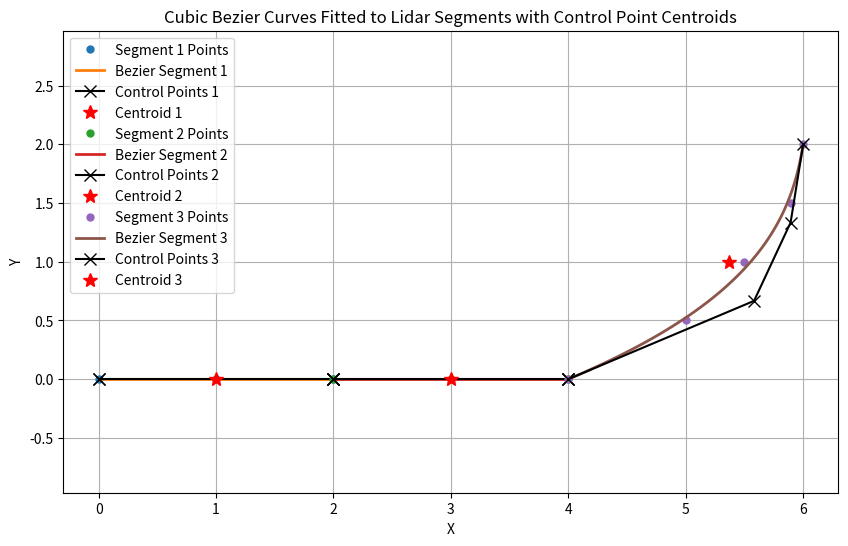

This figure's Python source:
import numpy as np
import matplotlib.pyplot as plt
from scipy.optimize import minimize


class BezierCurveFitter:
    def __init__(self, lidar_segments, segment_length=None):
        """
        Initialize the BezierCurveFitter with a list of lidar segments.
        Each segment should be a list of points (numpy arrays of shape (N, 2)).
        If segment_length is specified, lidar segments will be subdivided accordingly.
        """
        self.original_segments = lidar_segments
        self.segment_length = segment_length
        self.lidar_segments = self.subdivide_segments() if segment_length else lidar_segments
        self.bezier_curves = []
        self.control_points = []
        self.centroids = []

    @staticmethod
    def cubic_bezier(p0, p1, p2, p3, num_points=100):
        """Calculate a cubic Bezier curve from four control points."""
        t = np.linspace(0, 1, num_points)[:, None]
        bezier = (1 - t)**3 * p0 + 3 * (1 - t)**2 * t * p1 + 3 * (1 - t) * t**2 * p2 + t**3 * p3
        return bezier

    @staticmethod
    def bezier_loss(control_points, lidar_points, p0, p3):
        """Loss function to minimize the distance between lidar points and the Bezier curve."""
        p1, p2 = np.array(control_points[:2]), np.array(control_points[2:])
        bezier = BezierCurveFitter.cubic_bezier(p0, p1, p2, p3, num_points=len(lidar_points))
        loss = np.sum(np.linalg.norm(bezier - lidar_points, axis=1)**2)
        return loss

    def subdivide_segments(self):
        """Subdivide lidar segments into smaller segments of specified length."""
        subdivided_segments = []
        for segment in self.original_segments:
            distances = np.sqrt(np.sum(np.diff(segment, axis=0)**2, axis=1))
            cumulative_distance = np.cumsum(distances)
            start_idx = 0
            while start_idx < len(segment) - 1:
                end_idx = np.searchsorted(cumulative_distance, cumulative_distance[start_idx] + self.segment_length)
                end_idx = min(end_idx, len(segment) - 1)  # Ensure index doesn't exceed segment length
                subdivided_segments.append(segment[start_idx:end_idx + 1])
                start_idx = end_idx
        return subdivided_segments

    def fit_bezier_to_lidar(self, lidar_segment):
        """Fit a Bezier curve to a lidar segment."""
        p0, p3 = lidar_segment[0], lidar_segment[-1]
        initial_guess = np.concatenate([p0, p3])
        result = minimize(self.bezier_loss, initial_guess, args=(lidar_segment, p0, p3), method='BFGS')
        p1, p2 = np.array(result.x[:2]), np.array(result.x[2:])
        return p0, p1, p2, p3

    def fit_all_segments(self):
        """
        Fit Bezier curves to all lidar segments and return:
        - A list of Bezier curves
        - A list of control points for each segment
        - A list of centroids of control points for each segment
        """
        bezier_curves = []
        control_points_list = []
        centroids_list = []

        for segment in self.lidar_segments:
            control_points = self.fit_bezier_to_lidar(segment)
            bezier_curve = self.cubic_bezier(*control_points)
            centroid = np.mean(control_points, axis=0)

            self.bezier_curves.append(bezier_curve)
            self.control_points.append(control_points)
            self.centroids.append(centroid)

            bezier_curves.append(bezier_curve)
            control_points_list.append(control_points)
            centroids_list.append(centroid)

        return bezier_curves, control_points_list, centroids_list

    def visualize(self):
        """Visualize lidar segments, fitted Bezier curves, control points, and centroids."""
        plt.figure(figsize=(10, 6))

        for i, (lidar_segment) in enumerate(self.lidar_segments):
            bezier_curve = self.bezier_curves[i]
            control_points = self.control_points[i]
            centroid = self.centroids[i]

            # Plot lidar segment points
            plt.plot(lidar_segment[:, 0], lidar_segment[:, 1], 'o', markersize=5, label=f'Segment {i+1} Points')

            # Plot Bezier curve
            plt.plot(bezier_curve[:, 0], bezier_curve[:, 1], '-', linewidth=2, label=f'Bezier Segment {i+1}')

            # Plot control points
            control_points_array = np.array(control_points)
            plt.plot(control_points_array[:, 0], control_points_array[:, 1], 'kx-', markersize=8, label=f'Control Points {i+1}')

            # Plot centroid of control points
            plt.plot(centroid[0], centroid[1], 'r*', markersize=10, label=f'Centroid {i+1}')

        plt.title('Cubic Bezier Curves Fitted to Lidar Segments with Control Point Centroids')
        plt.legend()
        plt.grid(True)
        plt.xlabel('X')
        plt.ylabel('Y')
        plt.axis('equal')
        plt.show()

    def visualize_continues(self):
        """Continuously visualize lidar segments, fitted Bezier curves, control points, and centroids."""
        plt.clf()
        for i, (lidar_segment) in enumerate(self.lidar_segments):
            bezier_curve = self.bezier_curves[i]
            control_points = self.control_points[i]
            centroid = self.centroids[i]

            # Plot lidar segment points
            plt.plot(lidar_segment[:, 0], lidar_segment[:, 1], 'o', markersize=5, label=f'Segment {i+1} Points')

            # Plot Bezier curve
            plt.plot(bezier_curve[:, 0], bezier_curve[:, 1], '-', linewidth=2, label=f'Bezier Segment {i+1}')

            # Plot control points
            control_points_array = np.array(control_points)
            plt.plot(control_points_array[:, 0], control_points_array[:, 1], 'kx-', markersize=8, label=f'Control Points {i+1}')

            # Plot centroid of control points
            plt.plot(centroid[0], centroid[1], 'r*', markersize=10, label=f'Centroid {i+1}')

        plt.title('Cubic Bezier Curves Fitted to Lidar Segments with Control Point Centroids')
        plt.legend()
        plt.grid(True)
        plt.xlabel('X')
        plt.ylabel('Y')
        plt.axis('equal')
        plt.draw()
        plt.pause(0.01)  # Pause to update the plot


# Example usage
def main():
    lidar_segments = [
        np.array([[0, 0], [1, 0], [2, 0], [3, 0], [4, 0]]),  # Example straight segment
        np.array([[4, 0], [5, 0.5], [5.5, 1], [5.9, 1.5], [6, 2]])  # Example curved segment
    ]

    bezier_fitter = BezierCurveFitter(lidar_segments, segment_length=2)
    bezier_curves, control_points, centroids = bezier_fitter.fit_all_segments()
    bezier_fitter.visualize()


if __name__ == "__main__":
    main()
